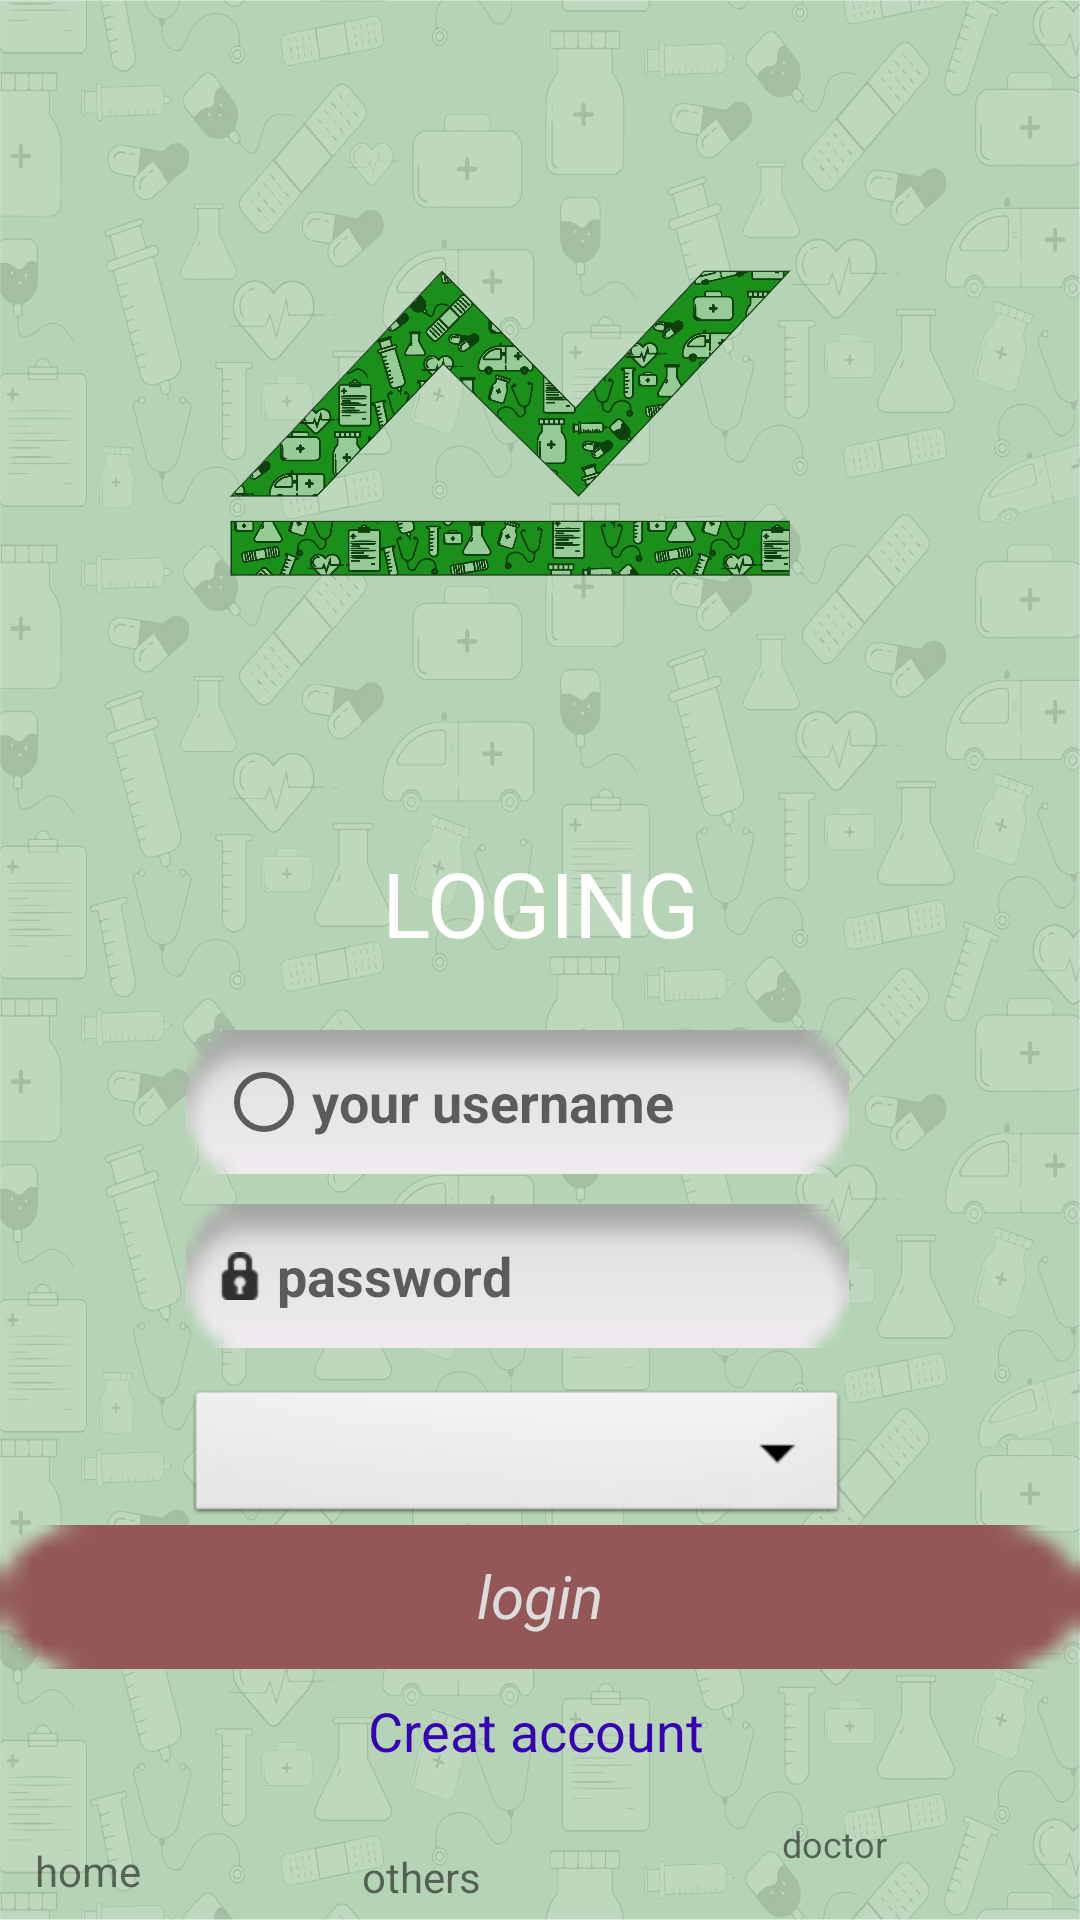

Here is an Android app screen rendered from its layout file. Give the layout XML and the strings, colors and styles it references.
<!-- AndroidManifest.xml: application theme Theme.Suivez_INR -->
<!-- res/layout/activity_login.xml -->
<?xml version="1.0" encoding="utf-8"?>
<androidx.constraintlayout.widget.ConstraintLayout xmlns:android="http://schemas.android.com/apk/res/android"
    xmlns:app="http://schemas.android.com/apk/res-auto"
    xmlns:tools="http://schemas.android.com/tools"
    android:id="@+id/other"
    android:layout_width="match_parent"
    android:layout_height="match_parent"
    android:background="@drawable/bgreen"
    tools:context=".login">

    <TextView
        android:id="@+id/textviewlogin"
        android:layout_width="match_parent"
        android:layout_height="wrap_content"
        android:layout_marginTop="10dp"
        android:text="LOGING"
        android:textAlignment="center"
        android:textColor="@color/white"
        android:textSize="30dp"
        app:layout_constraintBottom_toBottomOf="parent"
        app:layout_constraintEnd_toEndOf="parent"
        app:layout_constraintHorizontal_bias="0.0"
        app:layout_constraintStart_toStartOf="parent"
        app:layout_constraintTop_toTopOf="parent"
        app:layout_constraintVertical_bias="0.459" />

    <EditText
        android:id="@+id/username"
        android:layout_width="221dp"
        android:layout_height="48dp"
        android:layout_marginTop="10dp"
        android:background="@android:drawable/button_onoff_indicator_off"
        android:drawableLeft="?android:attr/listChoiceIndicatorSingle"
        android:ems="10"
        android:hint="your username"
        android:inputType="textPersonName"
        android:padding="10dp"
        android:textColor="#293B9E"
        android:textStyle="bold"
        app:layout_constraintBottom_toBottomOf="parent"
        app:layout_constraintEnd_toEndOf="parent"
        app:layout_constraintHorizontal_bias="0.447"
        app:layout_constraintStart_toStartOf="parent"
        app:layout_constraintTop_toBottomOf="@+id/textviewlogin"
        app:layout_constraintVertical_bias="0.047"
        tools:ignore="MissingConstraints" />

    <EditText
        android:id="@+id/password"
        android:layout_width="221dp"
        android:layout_height="48dp"
        android:layout_marginTop="10dp"
        android:background="@android:drawable/button_onoff_indicator_off"
        android:drawableLeft="@android:drawable/ic_secure"
        android:ems="10"
        android:hint=" password"
        android:inputType="textPassword"
        android:padding="10dp"
        android:textColor="#293B9E"
        android:textStyle="bold"
        app:layout_constraintEnd_toEndOf="parent"
        app:layout_constraintHorizontal_bias="0.447"
        app:layout_constraintStart_toStartOf="parent"
        app:layout_constraintTop_toBottomOf="@+id/username" />

    <Spinner
        android:id="@+id/spinner"
        android:layout_width="221dp"
        android:layout_height="48dp"
        android:layout_marginBottom="20dp"
        android:background="@android:drawable/btn_dropdown"
        android:contentDescription="@string/app_name"
        app:layout_constraintBottom_toBottomOf="@+id/loginid"
        app:layout_constraintEnd_toEndOf="parent"
        app:layout_constraintHorizontal_bias="0.447"
        app:layout_constraintStart_toStartOf="parent"
        app:layout_constraintTop_toBottomOf="@+id/password"
        app:layout_constraintVertical_bias="0.318" />

    <TextView
        android:id="@+id/loginid"
        android:layout_width="match_parent"
        android:layout_height="wrap_content"
        android:layout_marginTop="16dp"
        android:background="@android:drawable/button_onoff_indicator_on"
        android:backgroundTint="#935757"
        android:minHeight="48dp"
        android:padding="10dp"
        android:shadowColor="#DFD9D9"
        android:text="login"
        android:textAlignment="center"
        android:textColor="#DDDCDC"
        android:textSize="20dp"
        android:textStyle="italic"
        app:layout_constraintBottom_toBottomOf="parent"
        app:layout_constraintEnd_toEndOf="parent"
        app:layout_constraintHorizontal_bias="0.0"
        app:layout_constraintStart_toStartOf="parent"
        app:layout_constraintTop_toBottomOf="@+id/password"
        app:layout_constraintVertical_bias="0.34"
        app:strokeColor="@color/purple_200" />

    <TextView
        android:id="@+id/createAcount"
        android:layout_width="wrap_content"
        android:layout_height="wrap_content"
        android:layout_marginEnd="10dp"
        android:minHeight="48dp"
        android:padding="2dp"
        android:text="Creat account"
        android:textColor="@color/purple_700"
        android:textSize="18dp"
        app:layout_constraintBottom_toBottomOf="parent"
        app:layout_constraintEnd_toEndOf="parent"
        app:layout_constraintHorizontal_bias="0.515"
        app:layout_constraintStart_toStartOf="parent"
        app:layout_constraintTop_toTopOf="@+id/loginid"
        app:layout_constraintVertical_bias="0.648" />

    <TextView
        android:id="@+id/brefHome"
        android:layout_width="60dp"
        android:layout_height="21dp"
        android:text="home"
        app:layout_constraintBottom_toBottomOf="parent"
        app:layout_constraintEnd_toStartOf="@+id/brefdoctor"
        app:layout_constraintHorizontal_bias="0.085"
        app:layout_constraintStart_toStartOf="parent"
        app:layout_constraintTop_toBottomOf="@+id/loginid"
        app:layout_constraintVertical_bias="0.92" />

    <ImageView
        android:id="@+id/imageView2"
        android:layout_width="match_parent"
        android:layout_height="286dp"
        app:layout_constraintBottom_toTopOf="@+id/textviewlogin"
        app:layout_constraintEnd_toEndOf="parent"
        app:layout_constraintHorizontal_bias="0.0"
        app:layout_constraintStart_toStartOf="parent"
        app:layout_constraintTop_toTopOf="parent"
        app:layout_constraintVertical_bias="0.666"
        app:srcCompat="@drawable/img" />

    <TextView
        android:id="@+id/brefdoctor"
        android:layout_width="164dp"
        android:layout_height="27dp"
        android:layout_marginTop="50dp"
        android:layout_marginBottom="19dp"
        android:text="doctor"
        android:textAlignment="center"
        android:textSize="12sp"
        app:layout_constraintBottom_toBottomOf="parent"
        app:layout_constraintEnd_toEndOf="parent"
        app:layout_constraintHorizontal_bias="1.0"
        app:layout_constraintStart_toStartOf="parent"
        app:layout_constraintTop_toBottomOf="@+id/loginid"
        app:layout_constraintVertical_bias="0.0" />

    <TextView
        android:id="@+id/textView4"
        android:layout_width="wrap_content"
        android:layout_height="wrap_content"
        android:layout_marginStart="63dp"
        android:layout_marginTop="3dp"
        android:layout_marginEnd="50dp"
        android:layout_marginBottom="3dp"
        android:text="others"
        app:layout_constraintBottom_toBottomOf="parent"
        app:layout_constraintEnd_toStartOf="@+id/brefdoctor"
        app:layout_constraintStart_toEndOf="@+id/brefHome"
        app:layout_constraintTop_toBottomOf="@+id/createAcount" />

</androidx.constraintlayout.widget.ConstraintLayout>
<!-- resources referenced by this layout -->
<resources>
  <!-- drawable bgreen: jpg bitmap (drawable, 488752 bytes) -->
  <!-- drawable img: png bitmap (drawable, 215781 bytes) -->
  <string name="app_name">INR_Tracker</string>
  <style name="Theme.Suivez_INR" parent="Theme.MaterialComponents.DayNight.NoActionBar">
          
          <item name="colorPrimary">@color/purple_500</item>
          <item name="colorPrimaryVariant">@color/purple_700</item>
          <item name="colorOnPrimary">@color/white</item>
          
          <item name="colorSecondary">@color/teal_200</item>
          <item name="colorSecondaryVariant">@color/teal_700</item>
          <item name="colorOnSecondary">@color/black</item>
          
          <item name="android:statusBarColor">?attr/colorPrimaryVariant</item>
          
      </style>
  <!-- not gathered from this repository: default colours our renderer supplied (Android Studio template values) -->
  <color name="purple_200">#FFBB86FC</color>
  <color name="purple_500">#FF6200EE</color>
  <color name="purple_700">#FF3700B3</color>
  <color name="teal_200">#FF03DAC5</color>
  <color name="teal_700">#FF018786</color>
  <color name="black">#FF000000</color>
  <color name="white">#FFFFFFFF</color>
</resources>
